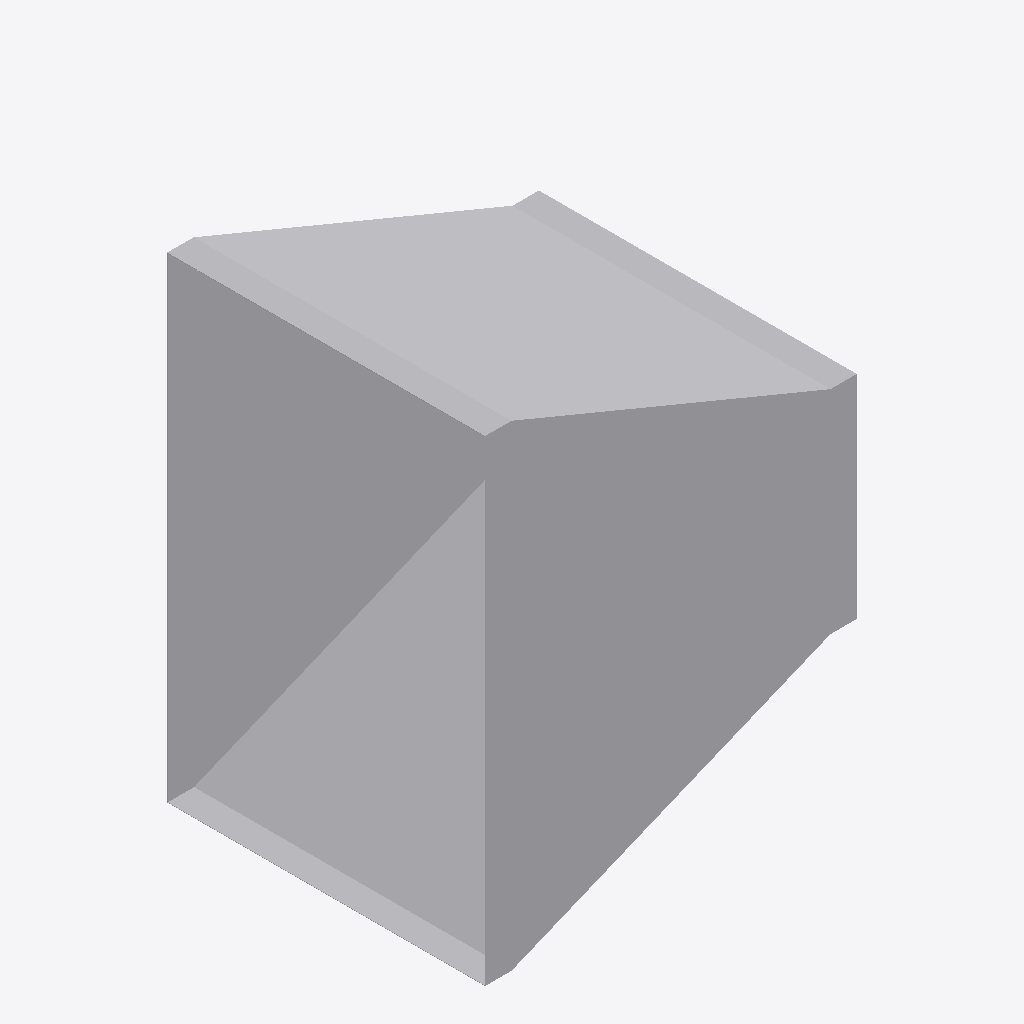
Isometric view of an IFC building model (IFC-SPF (STEP), schema IFC4, length unit metre), seen from the south-west, elements coloured by IFC class: 1 other element (light grey).
Extent 0.704 m × 0.602 m × 0.902 m (x, y, z). Elements (1): 1 IfcDuctFitting.

HEADER;
FILE_DESCRIPTION(('ViewDefinition[DesignTransferView]'),'2;1');
FILE_NAME('/dev/null','2026-11-14T22:53:34+08:00',(''),(''),'IfcOpenShell 0.8.5','IfcOpenShell 0.8.5','Nobody');
FILE_SCHEMA(('IFC4'));
ENDSEC;
DATA;
#1=IFCPROJECT('2ojVRysyHFw84WtNxBJzwu',$,'Declared centred rectangular transition',$,$,$,$,(#8),#3);
#132=IFCDUCTFITTING('0qWVDN7pXLcvgGsFdZXSej',$,'RECTANGULAR-TRANSITION',$,$,#138,#133,$,.TRANSITION.);
ENDSEC;
